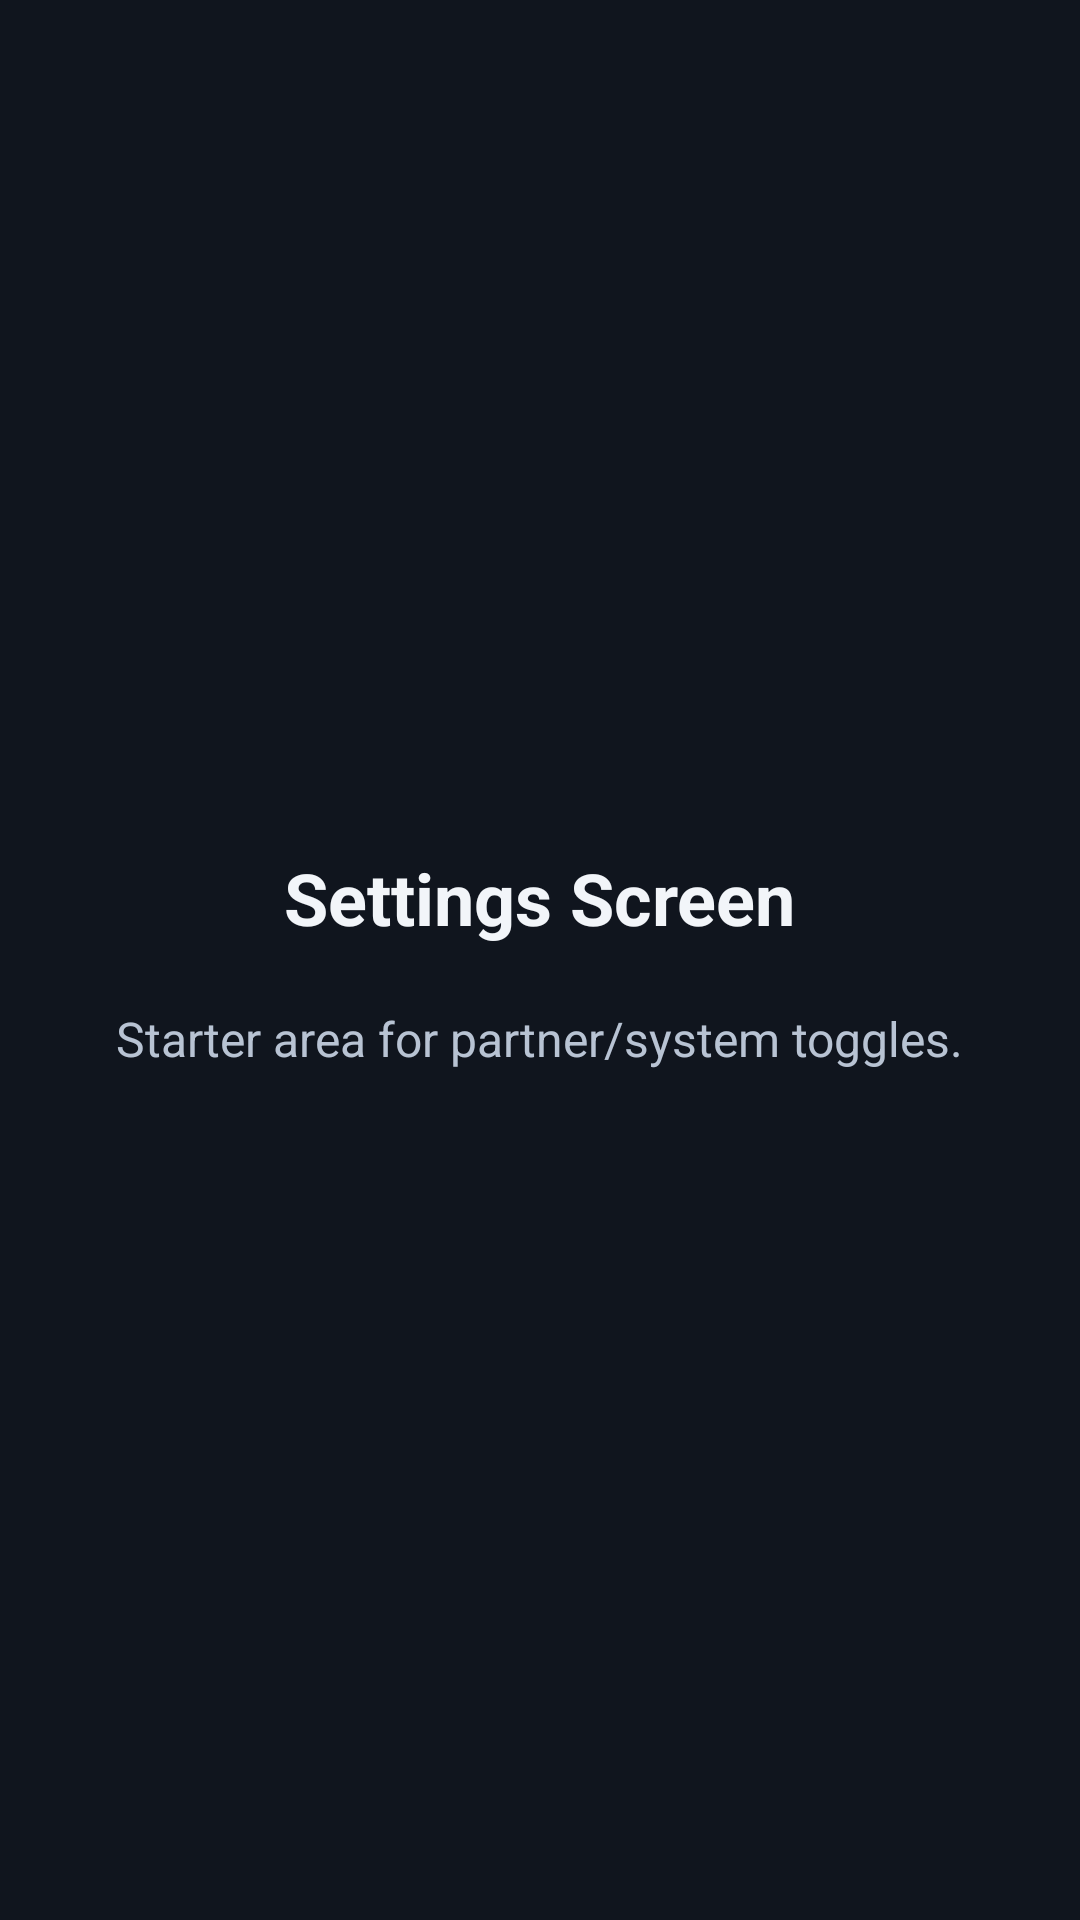

The Android layout XML behind this screen, and the referenced resources:
<!-- AndroidManifest.xml: application theme Theme.FireTvSimulator -->
<!-- res/layout/activity_settings.xml -->
<?xml version="1.0" encoding="utf-8"?>
<LinearLayout xmlns:android="http://schemas.android.com/apk/res/android"
    android:layout_width="match_parent"
    android:layout_height="match_parent"
    android:background="@color/background_dark"
    android:gravity="center"
    android:orientation="vertical"
    android:padding="24dp">

    <TextView
        android:layout_width="wrap_content"
        android:layout_height="wrap_content"
        android:layout_marginBottom="20dp"
        android:text="@string/settings_title"
        android:textColor="@color/text_primary"
        android:textSize="24sp"
        android:textStyle="bold" />

    <TextView
        android:layout_width="wrap_content"
        android:layout_height="wrap_content"
        android:text="@string/settings_description"
        android:textColor="@color/text_secondary"
        android:textSize="16sp" />
</LinearLayout>
<!-- resources referenced by this layout -->
<resources>
  <color name="background_dark">#10151E</color>
  <color name="text_primary">#F2F5F9</color>
  <color name="text_secondary">#B8C3D3</color>
  <string name="settings_description">Starter area for partner/system toggles.</string>
  <string name="settings_title">Settings Screen</string>
  <style name="Theme.FireTvSimulator" parent="Theme.MaterialComponents.DayNight.NoActionBar">
          <item name="android:statusBarColor" tools:targetApi="l">@android:color/transparent</item>
      </style>
</resources>
